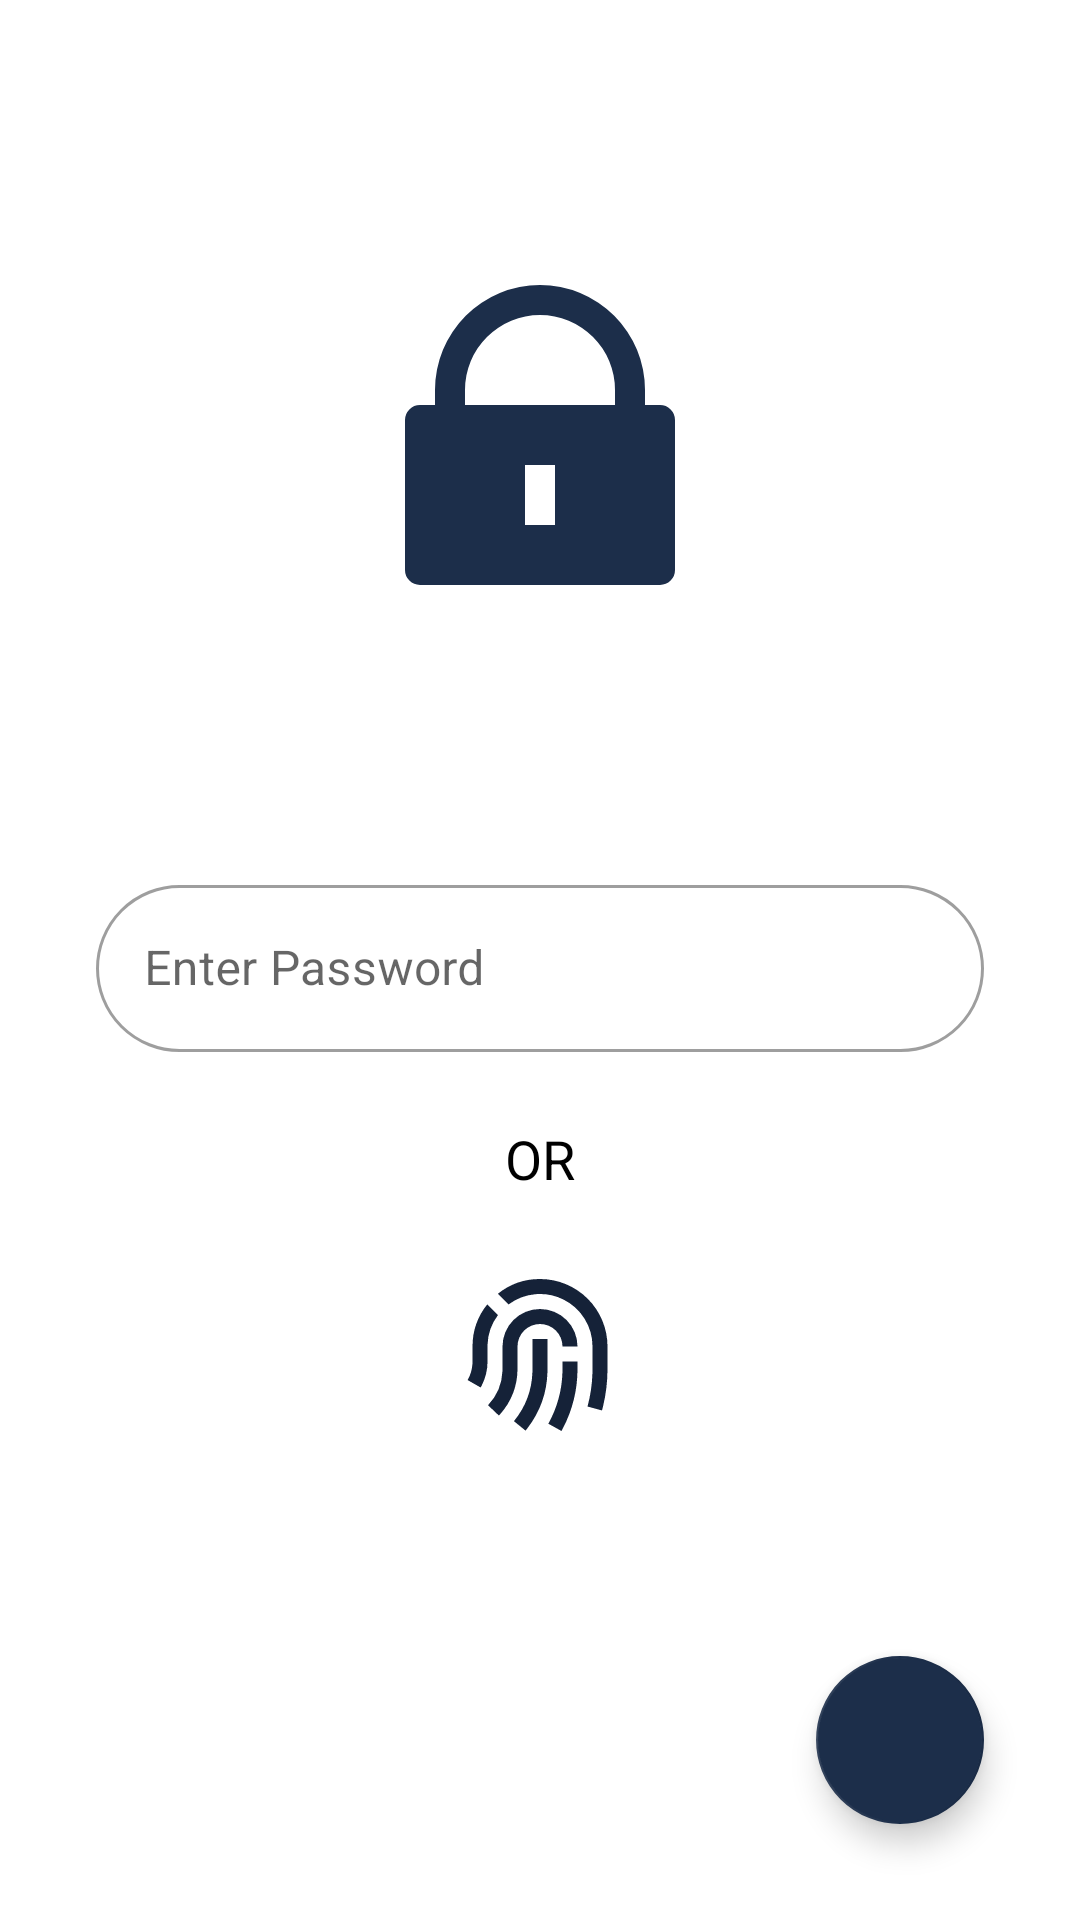

The Android layout XML behind this screen, and the referenced resources:
<!-- AndroidManifest.xml: application theme Theme.Jeerax -->
<!-- res/layout/activity_ask.xml -->
<?xml version="1.0" encoding="utf-8"?>
<androidx.constraintlayout.widget.ConstraintLayout xmlns:android="http://schemas.android.com/apk/res/android"
    xmlns:app="http://schemas.android.com/apk/res-auto"
    xmlns:tools="http://schemas.android.com/tools"
    android:layout_width="match_parent"
    android:layout_height="match_parent"
    tools:context=".AskActivity">


    <ImageView
        android:id="@+id/imageView2"
        android:layout_width="0dp"
        android:layout_height="120dp"
        android:layout_margin="64dp"
        app:layout_constraintBottom_toTopOf="@+id/edLoginLayout"
        app:layout_constraintDimensionRatio="1,1"
        app:layout_constraintEnd_toEndOf="parent"
        app:layout_constraintStart_toStartOf="parent"
        app:layout_constraintTop_toTopOf="parent"
        app:srcCompat="@drawable/lock_fill" />

    <com.google.android.material.textfield.TextInputLayout
        android:id="@+id/edLoginLayout"
        style="@style/Widget.MaterialComponents.TextInputLayout.OutlinedBox"
        android:layout_width="match_parent"
        android:layout_height="wrap_content"
        android:layout_margin="32dp"
        android:hint="Enter Password"
        app:boxCornerRadiusBottomEnd="30dp"
        app:boxCornerRadiusBottomStart="30dp"
        app:boxCornerRadiusTopEnd="30dp"
        app:boxCornerRadiusTopStart="30dp"
        app:layout_constraintBottom_toBottomOf="parent"
        app:layout_constraintStart_toStartOf="parent"
        app:layout_constraintTop_toTopOf="parent">

        <com.google.android.material.textfield.TextInputEditText
            android:id="@+id/edPasswordMain"
            android:layout_width="match_parent"
            android:layout_height="wrap_content"
            android:inputType="textEmailAddress" />

    </com.google.android.material.textfield.TextInputLayout>

    <com.google.android.material.floatingactionbutton.FloatingActionButton
        android:id="@+id/floatingActionButton"
        android:layout_width="wrap_content"
        android:layout_height="wrap_content"
        android:layout_marginEnd="32dp"
        android:layout_marginBottom="32dp"
        app:backgroundTint="@color/purple_500"
        android:clickable="true"
        android:rotation="-90"
        app:tint="@android:color/white"
        app:layout_constraintBottom_toBottomOf="parent"
        app:layout_constraintEnd_toEndOf="parent"
        app:srcCompat="@drawable/arrow_down_s_line__1_" />

    <ImageView
        android:id="@+id/imgFingerprint"
        android:layout_width="0dp"
        android:layout_height="60dp"
        android:layout_margin="64dp"
        app:layout_constraintBottom_toTopOf="@+id/floatingActionButton"
        app:layout_constraintDimensionRatio="1,1"
        app:layout_constraintEnd_toEndOf="parent"
        app:layout_constraintStart_toStartOf="parent"
        app:layout_constraintTop_toBottomOf="@+id/edLoginLayout"
        app:srcCompat="@drawable/fingerprint_line" />

    <TextView
        android:layout_width="wrap_content"
        android:layout_height="wrap_content"
        android:text="OR"
        android:textColor="@color/black"
        android:textSize="18dp"
        app:layout_constraintBottom_toTopOf="@+id/imgFingerprint"
        app:layout_constraintEnd_toEndOf="@+id/edLoginLayout"
        app:layout_constraintStart_toStartOf="@+id/edLoginLayout"
        app:layout_constraintTop_toBottomOf="@+id/edLoginLayout" />

</androidx.constraintlayout.widget.ConstraintLayout>
<!-- resources referenced by this layout -->
<resources>
  <color name="black">#FF000000</color>
  <color name="purple_500">#1c2e4a</color>
  <!-- drawable fingerprint_line (drawable) -->
  <vector xmlns:android="http://schemas.android.com/apk/res/android"
      android:width="24dp"
      android:height="24dp"
      android:viewportWidth="24"
      android:viewportHeight="24">
    <path
        android:fillColor="@color/purple_700"
        android:pathData="M17,13v1c0,2.77 -0.664,5.445 -1.915,7.846l-0.227,0.42 -1.747,-0.974c1.16,-2.08 1.81,-4.41 1.882,-6.836L15,14v-1h2zM11,10h2v4l-0.005,0.379a12.941,12.941 0,0 1,-2.691 7.549l-0.231,0.29 -1.55,-1.264a10.944,10.944 0,0 0,2.471 -6.588L11,14v-4zM12,6a5,5 0,0 1,5 5h-2a3,3 0,0 0,-6 0v3c0,2.235 -0.82,4.344 -2.271,5.977l-0.212,0.23 -1.448,-1.38a6.969,6.969 0,0 0,1.925 -4.524L7,14v-3a5,5 0,0 1,5 -5zM12,2a9,9 0,0 1,9 9v3c0,1.698 -0.202,3.37 -0.597,4.99l-0.139,0.539 -1.93,-0.526c0.392,-1.437 0.613,-2.922 0.658,-4.435L19,14v-3A7,7 0,0 0,7.808 5.394L6.383,3.968A8.962,8.962 0,0 1,12 2zM4.968,5.383l1.426,1.425a6.966,6.966 0,0 0,-1.39 3.951L5,11 5.004,13c0,1.12 -0.264,2.203 -0.762,3.177l-0.156,0.29 -1.737,-0.992c0.38,-0.665 0.602,-1.407 0.646,-2.183L3.004,13v-2a8.94,8.94 0,0 1,1.964 -5.617z" />
  </vector>
  <!-- drawable lock_fill (drawable) -->
  <vector xmlns:android="http://schemas.android.com/apk/res/android"
      android:width="24dp"
      android:height="24dp"
      android:viewportWidth="24"
      android:viewportHeight="24">
      <path
          android:fillColor="@color/purple_500"
          android:pathData="M19,10h1a1,1 0,0 1,1 1v10a1,1 0,0 1,-1 1L4,22a1,1 0,0 1,-1 -1L3,11a1,1 0,0 1,1 -1h1L5,9a7,7 0,1 1,14 0v1zM17,10L17,9A5,5 0,0 0,7 9v1h10zM11,14v4h2v-4h-2z" />
  </vector>
  <style name="Theme.Jeerax" parent="Theme.MaterialComponents.DayNight.NoActionBar">
          
          <item name="colorPrimary">@color/purple_500</item>
          <item name="colorPrimaryVariant">@color/purple_700</item>
          <item name="colorOnPrimary">@color/white</item>
          
          <item name="colorSecondary">@color/teal_200</item>
          <item name="colorSecondaryVariant">@color/teal_700</item>
          <item name="colorOnSecondary">@color/black</item>
          
          <item name="android:statusBarColor">?attr/colorPrimaryVariant</item>
          
      </style>
  <color name="purple_700">#152238</color>
  <color name="white">#FFFFFFFF</color>
  <color name="teal_200">#FF03DAC5</color>
  <color name="teal_700">#FF018786</color>
</resources>
